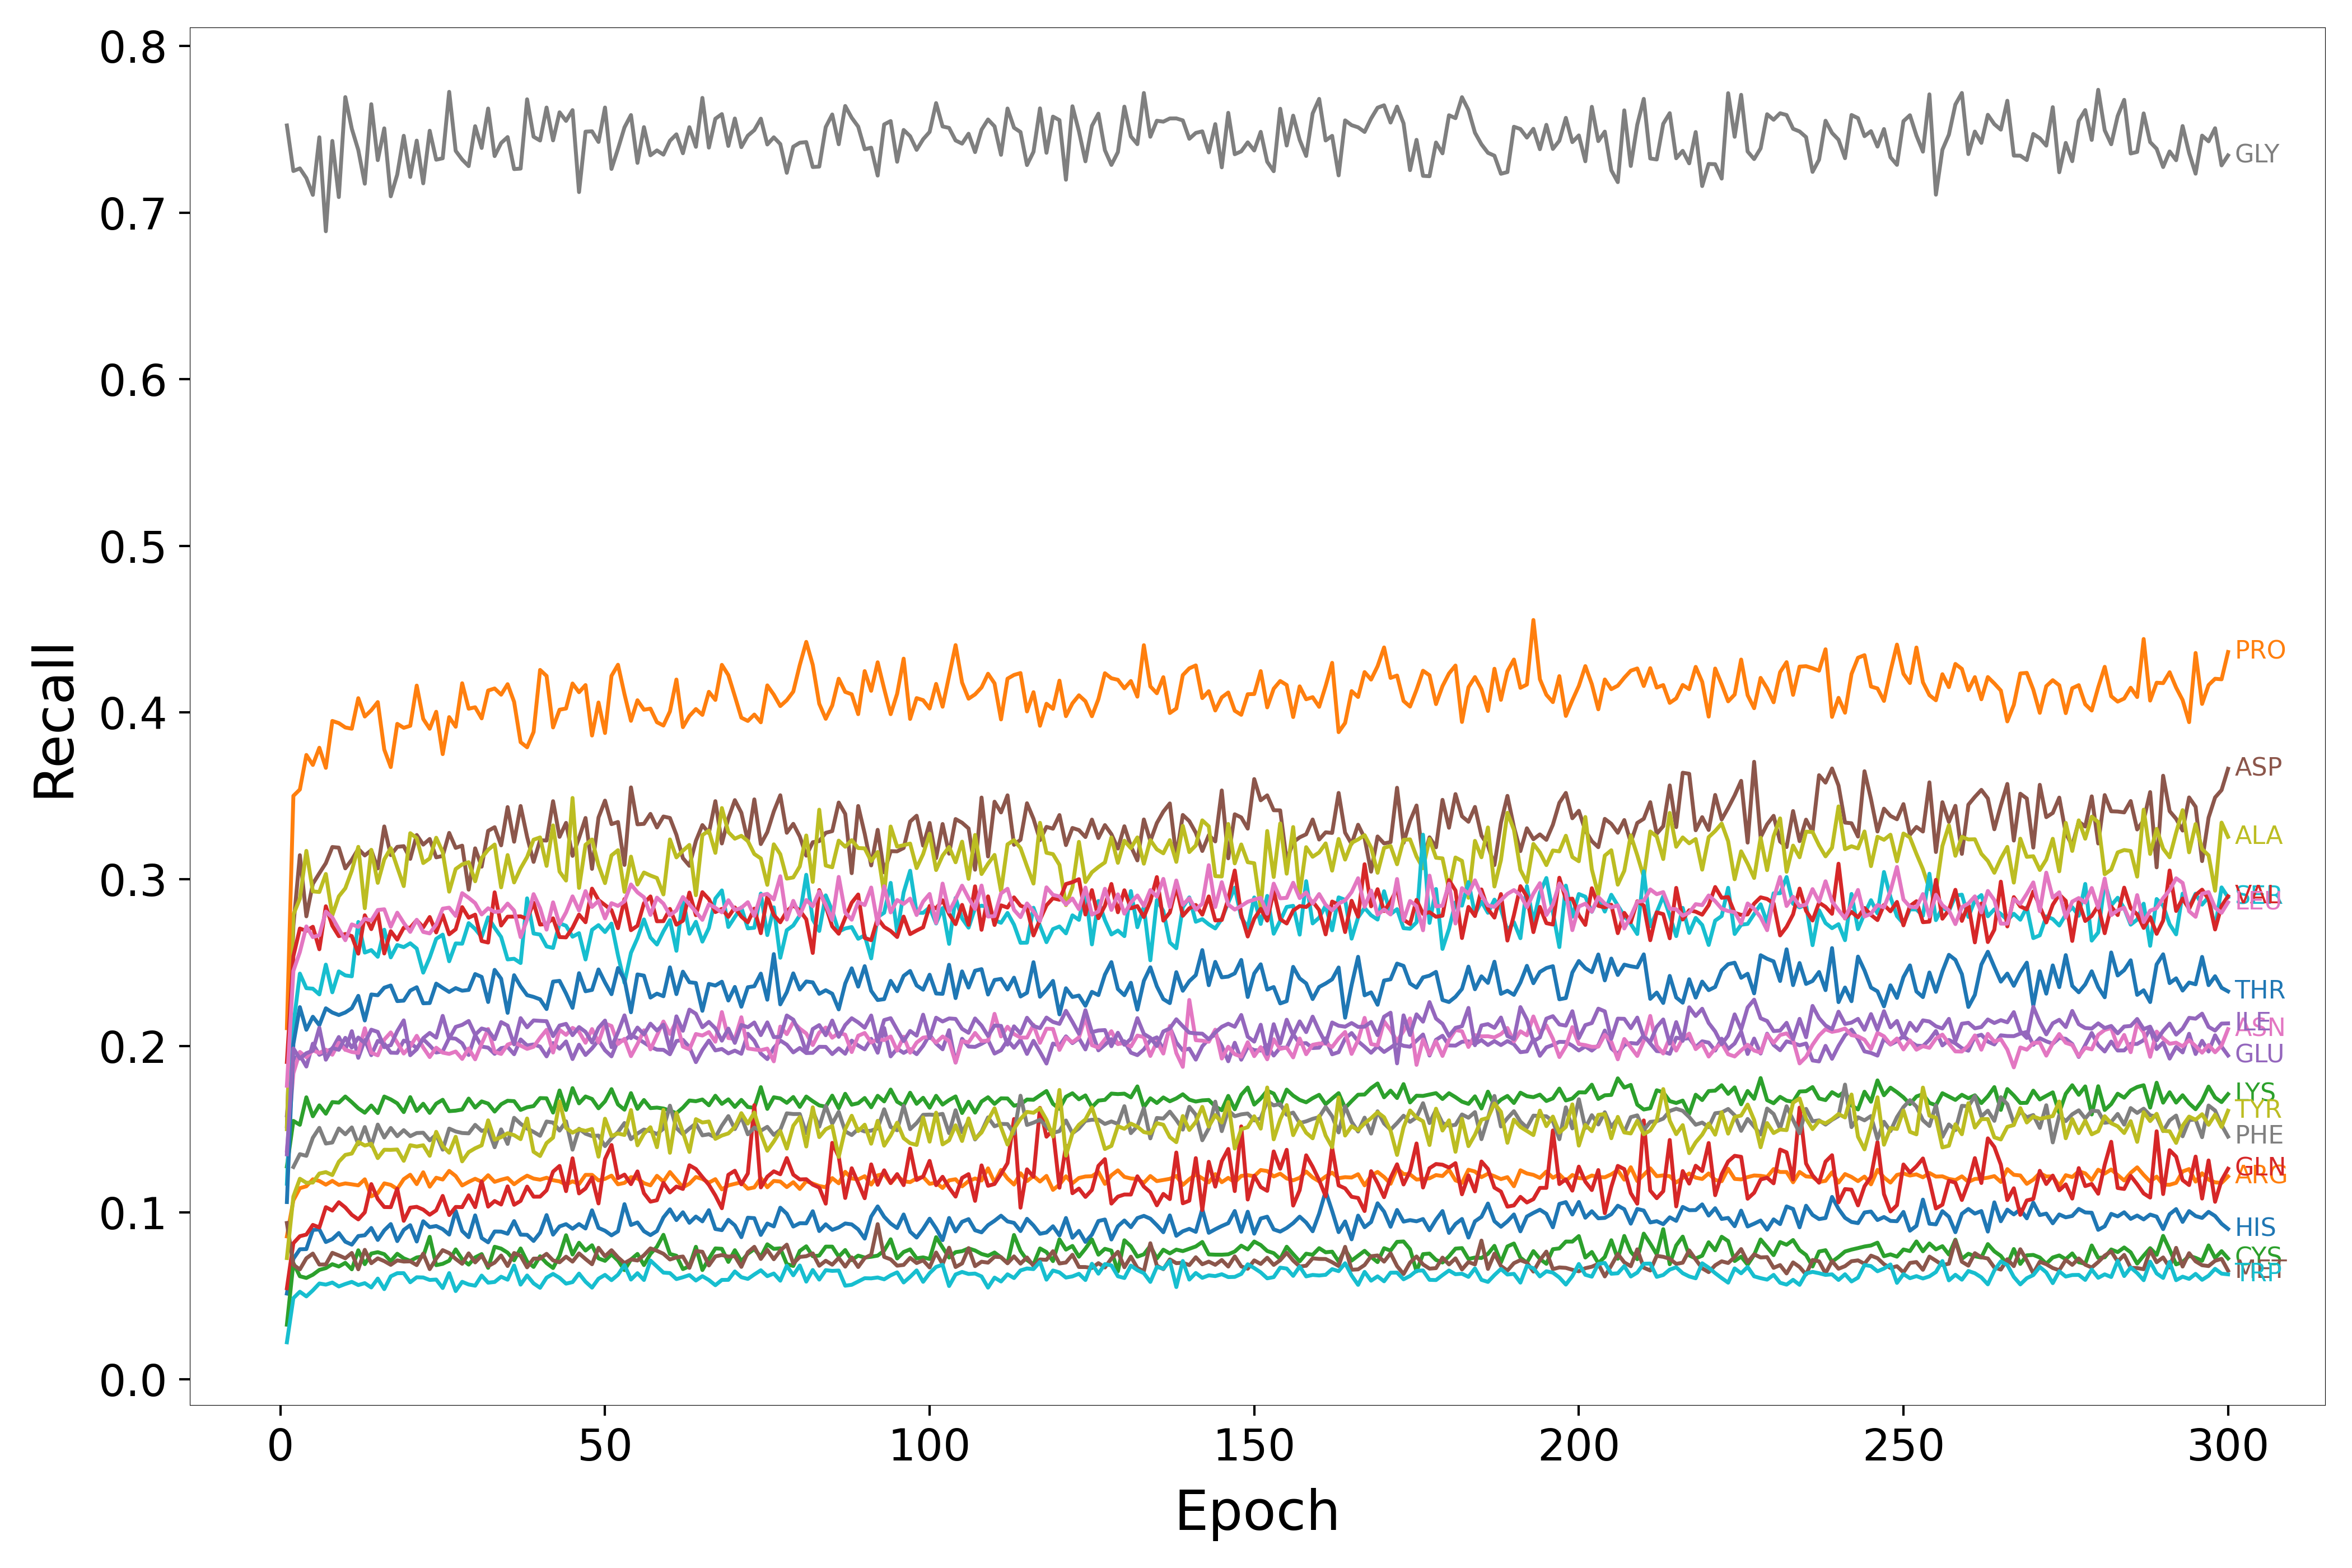

The data file committed next to this chart (first rows):
Epoch, HIS, ARG, LYS, GLN, GLU, ASP, ASN, GLY, ALA, SER, THR, PRO, CYS, VAL, ILE, MET, LEU, PHE, TYR, TRP
1, 0.05139, 0.08568, 0.1277, 0.05455, 0.1583, 0.1518, 0.1372, 0.7523, 0.15, 0.1173, 0.1063, 0.2106, 0.03271, 0.1904, 0.1349, 0.09372, 0.1761, nan, 0.07268, 0.02214
2, 0.07224, 0.1073, 0.155, 0.08159, 0.1922, 0.2721, 0.1835, 0.725, 0.2788, 0.2124, 0.2012, 0.35, 0.06965, 0.2538, 0.1985, 0.06862, 0.245, 0.1273, 0.1096, 0.04864
3, 0.07796, 0.1146, 0.1527, 0.08579, 0.1944, 0.3144, 0.1964, 0.7266, 0.2884, 0.2434, 0.2232, 0.3539, 0.06177, 0.2704, 0.1924, 0.06588, 0.2563, 0.135, 0.1203, 0.05247
4, 0.07805, 0.1158, 0.1692, 0.08678, 0.1876, 0.2778, 0.1932, 0.7207, 0.317, 0.2346, 0.2097, 0.3746, 0.06075, 0.269, 0.1956, 0.07254, 0.2717, 0.134, 0.1178, 0.04968
5, 0.08955, 0.12, 0.1578, 0.09257, 0.2013, 0.2973, 0.1973, 0.7107, 0.2927, 0.2343, 0.2175, 0.3686, 0.06268, 0.2715, 0.1972, 0.07538, 0.2653, 0.1449, 0.118, 0.05329
6, 0.08988, 0.1189, 0.1643, 0.09105, 0.1947, 0.3036, 0.1957, 0.7452, 0.2923, 0.2309, 0.2125, 0.3789, 0.06556, 0.258, 0.2109, 0.06878, 0.2664, 0.1508, 0.1234, 0.05744
7, 0.08231, 0.1167, 0.1593, 0.1032, 0.1965, 0.3096, 0.1978, 0.6888, 0.3032, 0.2488, 0.2226, 0.3669, 0.06664, 0.2838, 0.1917, 0.06886, 0.2806, 0.1414, 0.1242, 0.05673
8, 0.08405, 0.119, 0.1663, 0.1012, 0.1983, 0.3193, 0.1947, 0.743, 0.2784, 0.2322, 0.22, 0.395, 0.069, 0.2721, 0.1987, 0.07582, 0.277, 0.142, 0.1225, 0.05799
9, 0.08773, 0.1166, 0.1659, 0.1062, 0.2053, 0.319, 0.2018, 0.7094, 0.2897, 0.2447, 0.2185, 0.3937, 0.06759, 0.2658, 0.1977, 0.07428, 0.2701, 0.1505, 0.1305, 0.05563
10, 0.08249, 0.1175, 0.1696, 0.103, 0.1976, 0.3065, 0.1977, 0.7693, 0.2946, 0.2423, 0.2201, 0.3911, 0.06982, 0.2671, 0.2048, 0.07254, 0.2634, 0.147, 0.1346, 0.05712
11, 0.08073, 0.1169, 0.1662, 0.09863, 0.2088, 0.3117, 0.1963, 0.7504, 0.3051, 0.2417, 0.2226, 0.3903, 0.06592, 0.2659, 0.1989, 0.07575, 0.2729, 0.1511, 0.1354, 0.05839
12, 0.08589, 0.1163, 0.1625, 0.09588, 0.1928, 0.3182, 0.1958, 0.7375, 0.3194, 0.2744, 0.23, 0.4087, 0.07735, 0.2553, 0.205, 0.06593, 0.2714, 0.1409, 0.1424, 0.05648
13, 0.08637, 0.1199, 0.1599, 0.1001, 0.2036, 0.3143, 0.2106, 0.7174, 0.2826, 0.256, 0.2152, 0.3976, 0.06903, 0.2784, 0.2017, 0.07761, 0.2763, 0.1513, 0.1402, 0.05763
14, 0.09074, 0.1097, 0.1642, 0.1171, 0.1944, 0.3174, 0.1959, 0.7651, 0.3176, 0.2575, 0.2309, 0.4014, 0.07539, 0.2701, 0.2097, 0.06959, 0.2752, 0.14, 0.1413, 0.05503
15, 0.08355, 0.1116, 0.1597, 0.1081, 0.203, 0.3065, 0.1943, 0.7315, 0.2978, 0.2535, 0.2304, 0.4063, 0.07622, 0.2802, 0.2084, 0.07252, 0.2815, 0.1528, 0.1327, 0.06038
16, 0.0893, 0.1175, 0.1696, 0.1033, 0.2013, 0.3317, 0.2038, 0.7506, 0.3119, 0.2697, 0.2349, 0.3778, 0.07501, 0.2555, 0.1992, 0.07082, 0.282, 0.145, 0.1377, 0.05404
17, 0.0931, 0.1166, 0.1679, 0.1032, 0.1959, 0.3145, 0.2081, 0.7098, 0.3187, 0.2531, 0.2362, 0.3673, 0.07086, 0.2688, 0.2004, 0.06861, 0.2715, 0.1507, 0.1376, 0.06171
18, 0.08287, 0.1141, 0.1655, 0.1143, 0.1958, 0.3194, 0.202, 0.7229, 0.3072, 0.2605, 0.2269, 0.3933, 0.07528, 0.2637, 0.2088, 0.07129, 0.2799, 0.1458, 0.1378, 0.06359
19, 0.08957, 0.12, 0.1603, 0.09503, 0.2032, 0.3198, 0.1954, 0.7461, 0.2959, 0.2593, 0.2272, 0.3909, 0.07253, 0.2709, 0.2153, 0.07059, 0.2738, 0.1495, 0.131, 0.06362
20, 0.09241, 0.1227, 0.1692, 0.1029, 0.2017, 0.3122, 0.1996, 0.7214, 0.3276, 0.2616, 0.2332, 0.3921, 0.07096, 0.2709, 0.1944, 0.07071, 0.2684, 0.1458, 0.1404, 0.05817
21, 0.08261, 0.1171, 0.161, 0.1034, 0.1987, 0.3265, 0.2061, 0.7432, 0.3247, 0.2584, 0.2352, 0.4162, 0.07304, 0.2754, 0.198, 0.06846, 0.2757, 0.1477, 0.1396, 0.06115
22, 0.09479, 0.1242, 0.1653, 0.1017, 0.204, 0.3208, 0.199, 0.7176, 0.3097, 0.2439, 0.2256, 0.3962, 0.07368, 0.2711, 0.2046, 0.07537, 0.2684, 0.1479, 0.1404, 0.06103
23, 0.09124, 0.1155, 0.1598, 0.09868, 0.2002, 0.3242, 0.1933, 0.7492, 0.3125, 0.253, 0.2257, 0.3903, 0.08545, 0.2773, 0.2078, 0.06604, 0.2675, 0.1433, 0.134, 0.05954
24, 0.09191, 0.1209, 0.1653, 0.1013, 0.196, 0.3131, 0.1989, 0.7318, 0.3249, 0.2642, 0.2374, 0.4005, 0.0684, 0.2681, 0.2049, 0.07231, 0.2728, 0.1468, 0.1484, 0.0598
25, 0.09003, 0.1198, 0.1677, 0.11, 0.1967, 0.314, 0.1959, 0.7326, 0.3163, 0.2668, 0.2348, 0.3751, 0.06922, 0.2785, 0.218, 0.07744, 0.2824, 0.1377, 0.1398, 0.05469
26, 0.08676, 0.125, 0.1608, 0.09849, 0.2047, 0.3278, 0.1952, 0.7725, 0.2925, 0.2508, 0.2324, 0.3973, 0.0711, 0.2669, 0.2043, 0.07568, 0.283, 0.1504, 0.1359, 0.06365
27, 0.101, 0.1219, 0.1611, 0.1034, 0.2043, 0.3188, 0.1966, 0.7371, 0.3061, 0.2615, 0.2347, 0.3915, 0.07788, 0.27, 0.2114, 0.07218, 0.278, 0.1486, 0.1455, 0.05288
28, 0.08893, 0.1162, 0.1618, 0.1032, 0.2015, 0.3202, 0.1922, 0.7319, 0.3089, 0.2613, 0.2331, 0.4176, 0.07198, 0.2833, 0.2126, 0.06924, 0.2917, 0.1477, 0.1307, 0.05843
29, 0.0852, 0.1184, 0.1684, 0.1103, 0.1945, 0.2938, 0.1985, 0.7279, 0.3103, 0.2737, 0.2336, 0.4023, 0.06874, 0.2769, 0.2149, 0.07551, 0.2889, 0.1475, 0.1362, 0.05683
30, 0.0983, 0.1203, 0.163, 0.1032, 0.2065, 0.3185, 0.1919, 0.7519, 0.2988, 0.2702, 0.2431, 0.4032, 0.07308, 0.2788, 0.2066, 0.07008, 0.2857, 0.1526, 0.1386, 0.0561
31, 0.08471, 0.1185, 0.1667, 0.1187, 0.1996, 0.3075, 0.2013, 0.7388, 0.3128, 0.2654, 0.2414, 0.3965, 0.07506, 0.2629, 0.2104, 0.07414, 0.2789, 0.149, 0.1403, 0.06218
32, 0.08213, 0.1224, 0.1654, 0.1035, 0.1989, 0.329, 0.2101, 0.7625, 0.3177, 0.2771, 0.2263, 0.4132, 0.06679, 0.262, 0.2094, 0.06784, 0.2826, 0.15, 0.1553, 0.0579
33, 0.08864, 0.1184, 0.1606, 0.1069, 0.1952, 0.3312, 0.1964, 0.7339, 0.3208, 0.2709, 0.2456, 0.4145, 0.07946, 0.2922, 0.204, 0.06996, 0.2804, 0.1392, 0.1437, 0.05833
34, 0.08856, 0.1197, 0.165, 0.1048, 0.1986, 0.3203, 0.1952, 0.7418, 0.2951, 0.2653, 0.2403, 0.4108, 0.07835, 0.2722, 0.2143, 0.07422, 0.2808, 0.1499, 0.1452, 0.06148
35, 0.08726, 0.1207, 0.1671, 0.1157, 0.1994, 0.3433, 0.2008, 0.7454, 0.3145, 0.2519, 0.2198, 0.417, 0.07591, 0.2775, 0.2122, 0.06791, 0.2854, 0.1412, 0.1476, 0.05969
36, 0.09486, 0.117, 0.1668, 0.1047, 0.195, 0.3225, 0.2022, 0.7261, 0.2981, 0.2523, 0.2424, 0.4064, 0.07134, 0.2776, 0.2009, 0.07572, 0.2812, 0.1568, 0.1464, 0.0682
37, 0.08672, 0.1198, 0.1616, 0.107, 0.2039, 0.344, 0.2002, 0.7264, 0.3065, 0.2497, 0.2358, 0.3822, 0.07845, 0.2777, 0.2167, 0.074, 0.2653, 0.1533, 0.144, 0.05674
38, 0.08661, 0.1221, 0.1632, 0.1156, 0.2002, 0.3255, 0.1982, 0.768, 0.3133, 0.2885, 0.2305, 0.3792, 0.07061, 0.2762, 0.2112, 0.06711, 0.2758, 0.1504, 0.1564, 0.06223
39, 0.08295, 0.1204, 0.1639, 0.1095, 0.2009, 0.3104, 0.1995, 0.7456, 0.3237, 0.2674, 0.2294, 0.3884, 0.06737, 0.2859, 0.2153, 0.07236, 0.2911, 0.1484, 0.1365, 0.05749
40, 0.08786, 0.1197, 0.1687, 0.1095, 0.1996, 0.3234, 0.2048, 0.7433, 0.3251, 0.2668, 0.2279, 0.4256, 0.07377, 0.2728, 0.215, 0.07236, 0.2827, 0.1461, 0.1339, 0.05484
41, 0.09847, 0.1209, 0.1685, 0.1134, 0.1937, 0.3232, 0.2096, 0.7631, 0.308, 0.2597, 0.2221, 0.422, 0.06967, 0.2732, 0.2148, 0.07523, 0.2698, 0.1546, 0.1417, 0.06091
42, 0.08674, 0.1194, 0.16, 0.1245, 0.2017, 0.3468, 0.196, 0.7434, 0.3323, 0.2588, 0.2386, 0.3911, 0.06671, 0.2766, 0.2059, 0.07127, 0.2861, 0.154, 0.145, 0.06317
43, 0.09166, 0.1187, 0.1733, 0.128, 0.1983, 0.3254, 0.2096, 0.7602, 0.3046, 0.2736, 0.239, 0.4017, 0.07418, 0.2653, 0.2122, 0.07015, 0.273, 0.1492, 0.1667, 0.06082
44, 0.09303, 0.1167, 0.1615, 0.1128, 0.2027, 0.3338, 0.2066, 0.7551, 0.2992, 0.2721, 0.2314, 0.4025, 0.08638, 0.2651, 0.2132, 0.07352, 0.2801, 0.1547, 0.1508, 0.05732
45, 0.09027, 0.1187, 0.1747, 0.1325, 0.1921, 0.314, 0.2108, 0.7615, 0.3488, 0.2655, 0.2228, 0.4175, 0.07481, 0.2709, 0.2064, 0.07054, 0.2897, 0.1377, 0.1479, 0.05826
46, 0.0931, 0.1171, 0.1655, 0.1115, 0.2007, 0.3248, 0.2085, 0.7123, 0.2948, 0.2676, 0.2436, 0.4122, 0.08188, 0.2788, 0.2113, 0.07549, 0.2812, 0.1503, 0.1499, 0.06337
47, 0.09042, 0.1226, 0.1696, 0.1144, 0.1945, 0.3368, 0.2019, 0.7486, 0.3207, 0.2519, 0.2328, 0.4165, 0.07719, 0.2742, 0.2084, 0.07212, 0.2929, 0.1473, 0.149, 0.05849
48, 0.1013, 0.1226, 0.1681, 0.121, 0.1985, 0.3062, 0.2101, 0.7488, 0.3238, 0.2696, 0.2336, 0.3862, 0.08036, 0.2944, 0.202, 0.06897, 0.2834, 0.1459, 0.1501, 0.05493
49, 0.09078, 0.1193, 0.1625, 0.1055, 0.2034, 0.337, 0.2021, 0.7424, 0.3084, 0.2725, 0.2459, 0.4061, 0.07247, 0.2875, 0.2108, 0.07885, 0.287, 0.1462, 0.1335, 0.06029
50, 0.08909, 0.1202, 0.1667, 0.1321, 0.1974, 0.3472, 0.2134, 0.7631, 0.2977, 0.2683, 0.238, 0.3877, 0.07102, 0.2845, 0.2152, 0.07375, 0.2765, 0.1399, 0.1563, 0.06258
51, 0.08632, 0.1221, 0.174, 0.1405, 0.1937, 0.3331, 0.2119, 0.7262, 0.3143, 0.2734, 0.231, 0.422, 0.07489, 0.2814, 0.1992, 0.07739, 0.2856, 0.1446, 0.1459, 0.05942
52, 0.08873, 0.1169, 0.1649, 0.1206, 0.2032, 0.3344, 0.2011, 0.7383, 0.3174, 0.2544, 0.2467, 0.4287, 0.07116, 0.2706, 0.2081, 0.0731, 0.284, 0.1483, 0.1474, 0.06266
53, 0.105, 0.1178, 0.1617, 0.1228, 0.2032, 0.3086, 0.2042, 0.7512, 0.2925, 0.2379, 0.2398, 0.411, 0.06546, 0.2881, 0.2183, 0.06964, 0.2868, 0.1537, 0.1465, 0.06851
54, 0.09253, 0.1213, 0.1716, 0.117, 0.2065, 0.3551, 0.1938, 0.7586, 0.3136, 0.2558, 0.2202, 0.3951, 0.07183, 0.2694, 0.2046, 0.07185, 0.2969, 0.144, 0.1615, 0.05977
55, 0.09406, 0.1204, 0.1622, 0.1247, 0.2045, 0.3329, 0.2011, 0.7299, 0.2968, 0.2646, 0.2429, 0.4074, 0.07517, 0.2721, 0.211, 0.07121, 0.2922, 0.1474, 0.1403, 0.06361
56, 0.08879, 0.1176, 0.1675, 0.1116, 0.202, 0.3332, 0.2094, 0.7513, 0.304, 0.2759, 0.2421, 0.4017, 0.06846, 0.2856, 0.2069, 0.07438, 0.2892, 0.1498, 0.1473, 0.05952
57, 0.08646, 0.1163, 0.1626, 0.1065, 0.1995, 0.3392, 0.1979, 0.7344, 0.3022, 0.265, 0.229, 0.4024, 0.07517, 0.2897, 0.2133, 0.07849, 0.2786, 0.1488, 0.1512, 0.07123
58, 0.08888, 0.122, 0.163, 0.1074, 0.1978, 0.3311, 0.2063, 0.7373, 0.3007, 0.2608, 0.2314, 0.3942, 0.07946, 0.2748, 0.2092, 0.07705, 0.289, 0.1471, 0.1392, 0.06761
59, 0.09704, 0.1186, 0.1624, 0.1178, 0.1976, 0.3376, 0.2146, 0.7348, 0.2909, 0.2688, 0.2298, 0.3922, 0.08664, 0.2749, 0.2127, 0.07524, 0.2854, 0.1503, 0.1616, 0.06395
60, 0.1019, 0.1243, 0.1612, 0.1121, 0.195, 0.3368, 0.2072, 0.7431, 0.3239, 0.2755, 0.2471, 0.4007, 0.07515, 0.2822, 0.1978, 0.07182, 0.2784, 0.1641, 0.1359, 0.06367
... 240 more rows
